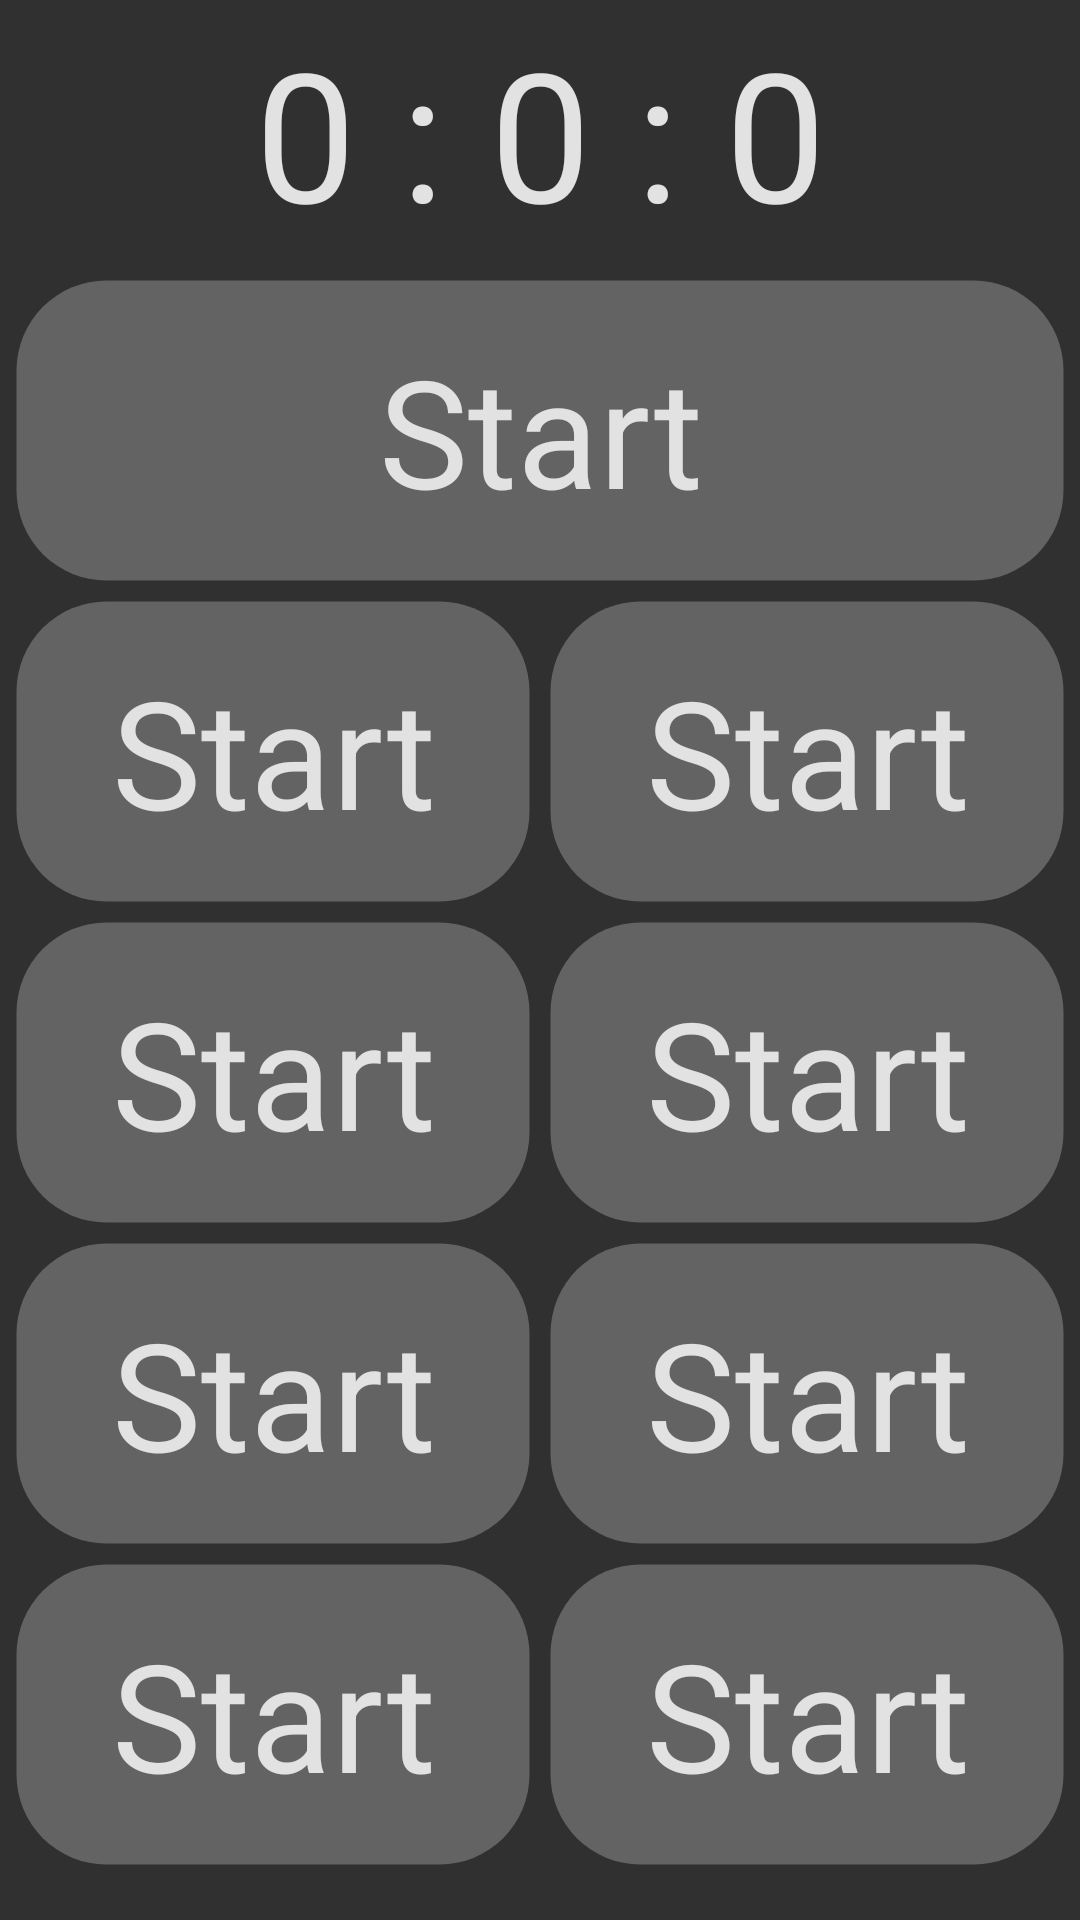

Write the Android layout XML for this screen, with the resource values it uses.
<!-- AndroidManifest.xml: application theme AppTheme -->
<!-- res/layout/timer_main.xml -->
<?xml version="1.0" encoding="utf-8"?>
<androidx.constraintlayout.widget.ConstraintLayout xmlns:android="http://schemas.android.com/apk/res/android"
    xmlns:app="http://schemas.android.com/apk/res-auto"
    xmlns:tools="http://schemas.android.com/tools"
    android:id="@+id/constraintLayout"
    android:layout_width="match_parent"
    android:layout_height="match_parent"
    tools:context=".ui.main.Timer">

    <Button
        android:id="@+id/button11"
        android:layout_width="0dp"
        android:layout_height="103dp"
        android:layout_marginStart="2dp"
        android:layout_marginTop="4dp"
        android:layout_marginEnd="4dp"
        android:background="@drawable/custom_rounded_corners"
        android:text="@string/button_timer_start"
        android:textAppearance="@style/TextAppearance.AppCompat.Medium"
        android:textColor="@color/colorText"
        android:textSize="50sp"
        app:layout_constraintEnd_toEndOf="parent"
        app:layout_constraintHorizontal_weight="1"
        app:layout_constraintStart_toEndOf="@+id/button10"
        app:layout_constraintTop_toBottomOf="@+id/button4"
        app:layout_constraintVertical_weight="1" />

    <Button
        android:id="@+id/button10"
        android:layout_width="0dp"
        android:layout_height="103dp"
        android:layout_marginStart="4dp"
        android:layout_marginTop="4dp"
        android:layout_marginEnd="2dp"
        android:background="@drawable/custom_rounded_corners"
        android:text="@string/button_timer_start"
        android:textAppearance="@style/TextAppearance.AppCompat.Medium"
        android:textColor="@color/colorText"
        android:textSize="50sp"
        app:layout_constraintEnd_toStartOf="@+id/button11"
        app:layout_constraintHorizontal_weight="1"
        app:layout_constraintStart_toStartOf="parent"
        app:layout_constraintTop_toBottomOf="@+id/button5"
        app:layout_constraintVertical_weight="1" />

    <Button
        android:id="@+id/button9"
        android:layout_width="0dp"
        android:layout_height="103dp"
        android:layout_marginStart="2dp"
        android:layout_marginTop="4dp"
        android:layout_marginEnd="4dp"
        android:background="@drawable/custom_rounded_corners"
        android:text="@string/button_timer_start"
        android:textAppearance="@style/TextAppearance.AppCompat.Medium"
        android:textColor="@color/colorText"
        android:textSize="50sp"
        app:layout_constraintEnd_toEndOf="parent"
        app:layout_constraintHorizontal_bias="0.0"
        app:layout_constraintHorizontal_weight="1"
        app:layout_constraintStart_toEndOf="@+id/button8"
        app:layout_constraintTop_toBottomOf="@+id/button3"
        app:layout_constraintVertical_weight="1" />

    <Button
        android:id="@+id/button8"
        android:layout_width="0dp"
        android:layout_height="103dp"
        android:layout_marginStart="4dp"
        android:layout_marginTop="4dp"
        android:layout_marginEnd="2dp"
        android:background="@drawable/custom_rounded_corners"
        android:text="@string/button_timer_start"
        android:textAppearance="@style/TextAppearance.AppCompat.Medium"
        android:textColor="@color/colorText"
        android:textSize="50sp"
        app:layout_constraintEnd_toStartOf="@+id/button9"
        app:layout_constraintHorizontal_weight="1"
        app:layout_constraintStart_toStartOf="parent"
        app:layout_constraintTop_toBottomOf="@+id/button2"
        app:layout_constraintVertical_weight="1" />

    <Button
        android:id="@+id/button5"
        android:layout_width="0dp"
        android:layout_height="103dp"
        android:layout_marginStart="4dp"
        android:layout_marginTop="4dp"
        android:layout_marginEnd="2dp"
        android:background="@drawable/custom_rounded_corners"
        android:text="@string/button_timer_start"
        android:textAppearance="@style/TextAppearance.AppCompat.Medium"
        android:textColor="@color/colorText"
        android:textSize="50sp"
        app:layout_constraintEnd_toStartOf="@+id/button4"
        app:layout_constraintHorizontal_bias="0.0"
        app:layout_constraintHorizontal_weight="1"
        app:layout_constraintStart_toStartOf="parent"
        app:layout_constraintTop_toBottomOf="@+id/button8"
        app:layout_constraintVertical_weight="1" />

    <Button
        android:id="@+id/button4"
        android:layout_width="0dp"
        android:layout_height="103dp"
        android:layout_marginStart="2dp"
        android:layout_marginTop="4dp"
        android:layout_marginEnd="4dp"
        android:background="@drawable/custom_rounded_corners"
        android:text="@string/button_timer_start"
        android:textAppearance="@style/TextAppearance.AppCompat.Medium"
        android:textColor="@color/colorText"
        android:textSize="50sp"
        app:layout_constraintEnd_toEndOf="parent"
        app:layout_constraintHorizontal_weight="1"
        app:layout_constraintStart_toEndOf="@+id/button5"
        app:layout_constraintTop_toBottomOf="@+id/button9"
        app:layout_constraintVertical_weight="1" />

    <Button
        android:id="@+id/button"
        android:layout_width="0dp"
        android:layout_height="103dp"
        android:layout_marginStart="4dp"
        android:layout_marginTop="8dp"
        android:layout_marginEnd="4dp"
        android:background="@drawable/custom_rounded_corners"
        android:text="@string/button_timer_start"
        android:textAppearance="@style/TextAppearance.AppCompat.Medium"
        android:textColor="@color/colorText"
        android:textSize="50sp"
        app:layout_constraintEnd_toEndOf="parent"
        app:layout_constraintHorizontal_bias="0.0"
        app:layout_constraintStart_toStartOf="parent"
        app:layout_constraintTop_toBottomOf="@+id/textView" />

    <Button
        android:id="@+id/button2"
        android:layout_width="0dp"
        android:layout_height="103dp"
        android:layout_marginStart="4dp"
        android:layout_marginTop="4dp"
        android:layout_marginEnd="2dp"
        android:background="@drawable/custom_rounded_corners"
        android:text="@string/button_timer_start"
        android:textAppearance="@style/TextAppearance.AppCompat.Medium"
        android:textColor="@color/colorText"
        android:textSize="50sp"
        app:layout_constraintEnd_toStartOf="@+id/button3"
        app:layout_constraintHorizontal_weight="1"
        app:layout_constraintStart_toStartOf="parent"
        app:layout_constraintTop_toBottomOf="@+id/button"
        app:layout_constraintVertical_weight="1" />

    <Button
        android:id="@+id/button3"
        android:layout_width="0dp"
        android:layout_height="103dp"
        android:layout_marginStart="2dp"
        android:layout_marginTop="4dp"
        android:layout_marginEnd="4dp"
        android:background="@drawable/custom_rounded_corners"
        android:text="@string/button_timer_start"
        android:textAppearance="@style/TextAppearance.AppCompat.Medium"
        android:textColor="@color/colorText"
        android:textSize="50sp"
        app:layout_constraintEnd_toEndOf="parent"
        app:layout_constraintHorizontal_bias="1"
        app:layout_constraintHorizontal_weight="1"
        app:layout_constraintStart_toEndOf="@+id/button2"
        app:layout_constraintTop_toBottomOf="@+id/button"
        app:layout_constraintVertical_weight="1" />

    <TextView
        android:id="@+id/section_label"
        android:layout_width="wrap_content"
        android:layout_height="wrap_content"
        android:layout_marginStart="@dimen/activity_horizontal_margin"
        android:layout_marginTop="@dimen/activity_vertical_margin"
        android:layout_marginEnd="@dimen/activity_horizontal_margin"
        android:layout_marginBottom="@dimen/activity_vertical_margin"
        app:layout_constraintLeft_toLeftOf="parent"
        app:layout_constraintTop_toTopOf="@+id/constraintLayout"
        tools:layout_constraintLeft_creator="1"
        tools:layout_constraintTop_creator="1" />

    <TextView
        android:id="@+id/textView"
        android:layout_width="0dp"
        android:layout_height="wrap_content"
        android:layout_marginStart="4dp"
        android:layout_marginTop="4dp"
        android:layout_marginEnd="4dp"
        android:text="@string/default_clock"
        android:textAlignment="center"
        android:textColor="@color/colorText"
        android:textSize="60sp"
        app:layout_constraintEnd_toEndOf="parent"
        app:layout_constraintStart_toStartOf="parent"
        app:layout_constraintTop_toTopOf="parent" />

</androidx.constraintlayout.widget.ConstraintLayout>
<!-- resources referenced by this layout -->
<resources>
  <color name="colorText">#e2e2e2</color>
  <!-- drawable custom_rounded_corners (drawable) -->
  <?xml version="1.0" encoding="utf-8"?>
  <shape xmlns:android="http://schemas.android.com/apk/res/android">
      <stroke
          android:width="3dp"
          android:color="#00000000"
          />
      <solid
          android:color="@color/colorAccent"
          />
  
      <corners android:radius="30dp" />
  </shape>
  <string name="button_timer_start">Start</string>
  <string name="default_clock">0 : 0 : 0</string>
  <style name="AppTheme" parent="Theme.AppCompat">
          
          <item name="colorPrimary">@color/colorPrimary</item>
          <item name="colorPrimaryDark">@color/colorPrimaryDark</item>
          <item name="colorAccent">@color/colorAccent</item>
      </style>
  <color name="colorAccent">#636363</color>
  <color name="colorPrimary">#444</color>
  <color name="colorPrimaryDark">#232323</color>
</resources>
